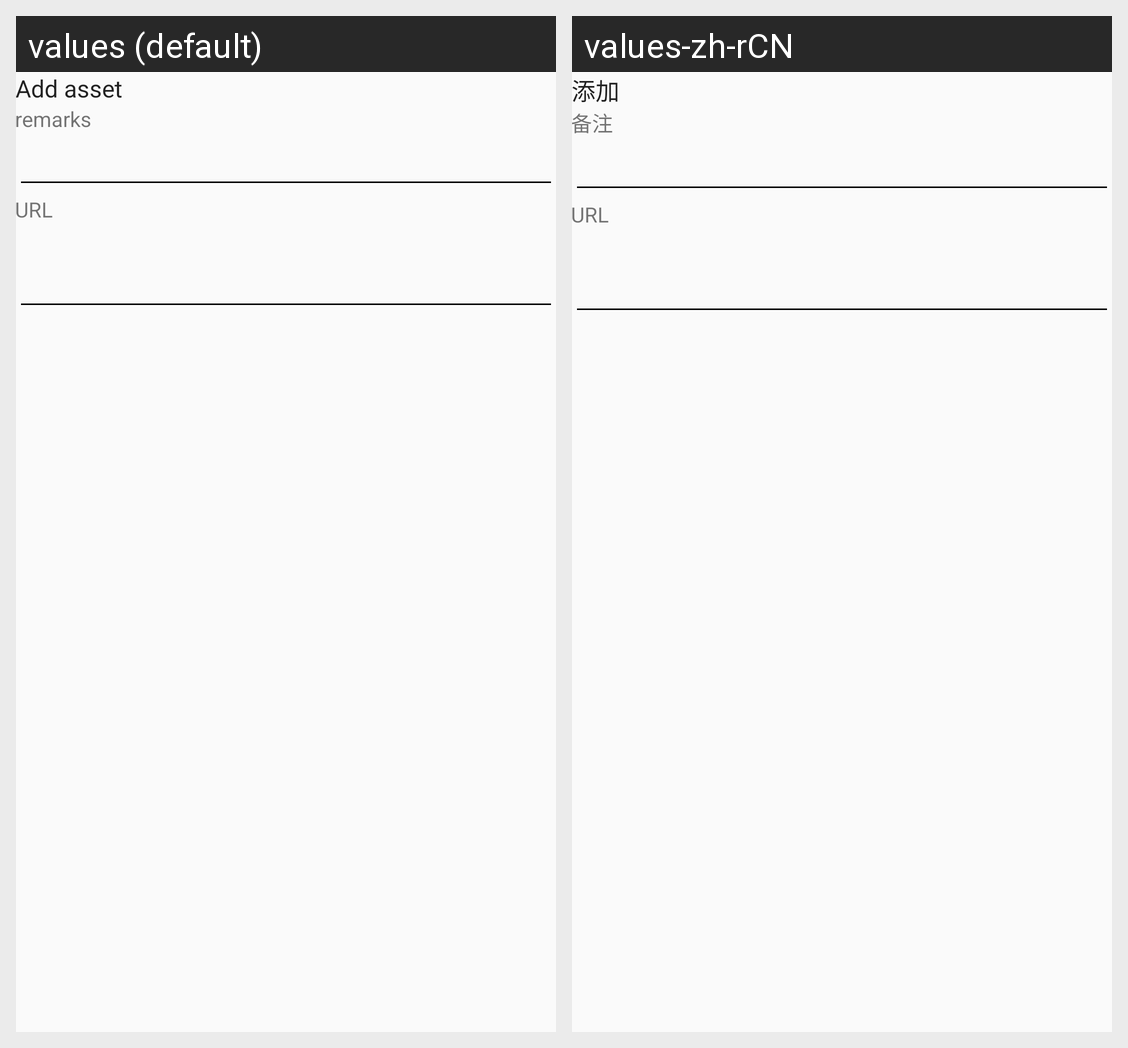

This grid shows one Android layout under two languages. Give, for every string resource on the screen, its name, the default text and each shown locale's text.
Android screen res/layout/activity_user_asset_url.xml rendered under 2 locales, left to right: values (default), values-zh-rCN. Device: Nexus 5 (rendered at 1080×1920; each locale shown at half size, 540×960, under a caption strip naming it); theme AppThemeDayNight.
Strings drawn on this screen, with the default value and each locale's value (text and hints the layout hard-codes, and strings that could not be matched under every locale, appear in the picture but are not listed):

menu_item_add_asset
  values: Add asset
  values-zh-rCN: 添加

sub_setting_remarks
  values: remarks
  values-zh-rCN: 备注

title_url
  values: URL
  values-zh-rCN: URL
